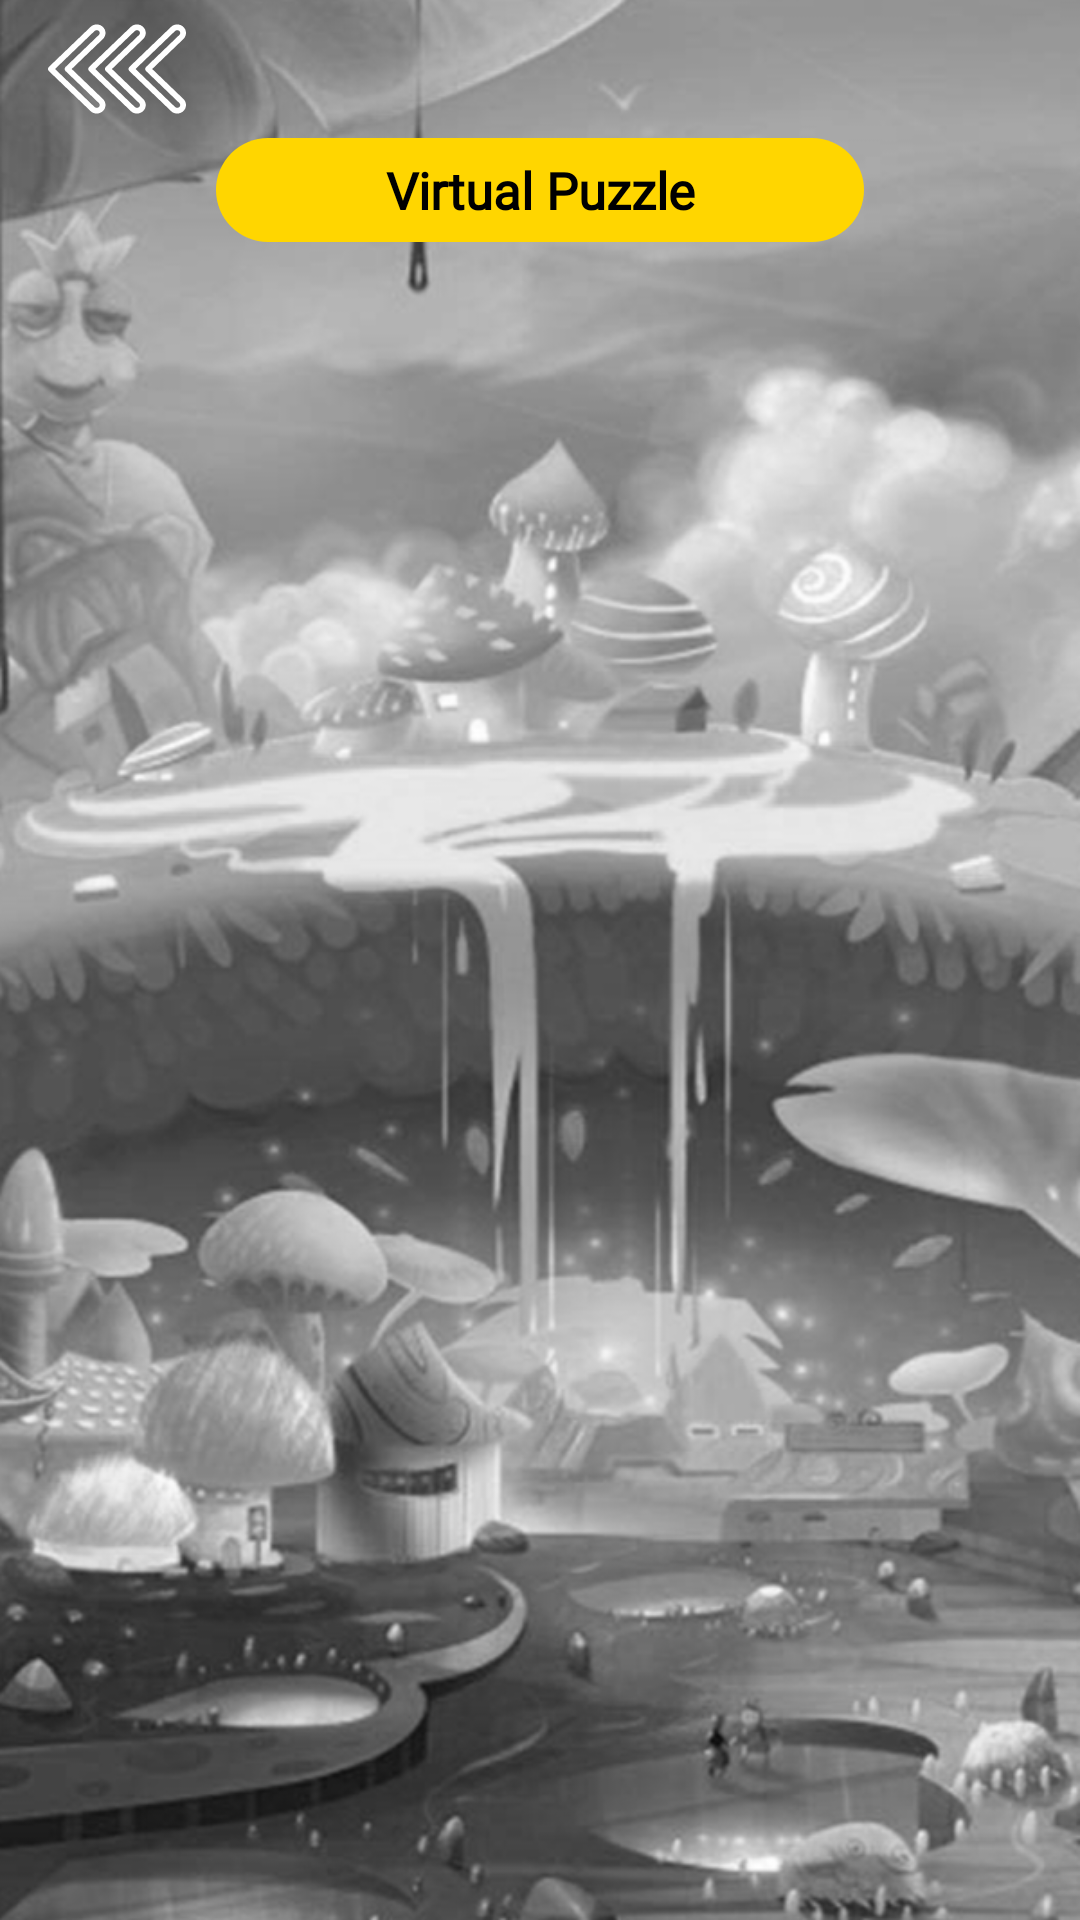

Reconstruct the res/layout file that produces this screen, plus the resources it refers to.
<!-- AndroidManifest.xml: application theme Theme.PuzzleHero -->
<!-- res/layout/fragment_puzzle.xml -->
<?xml version="1.0" encoding="utf-8"?>
<androidx.constraintlayout.widget.ConstraintLayout xmlns:android="http://schemas.android.com/apk/res/android"
    xmlns:app="http://schemas.android.com/apk/res-auto"
    android:id="@+id/puzzleLayout"
    android:layout_width="match_parent"
    android:layout_height="match_parent"
    android:background="@drawable/bg_home">


    <ImageView
        android:id="@+id/backArrow"
        android:layout_width="wrap_content"
        android:layout_height="wrap_content"
        android:layout_marginLeft="16dp"
        android:src="@drawable/ic_back_arrow"
        app:layout_constraintLeft_toLeftOf="parent"
        app:layout_constraintTop_toTopOf="parent" />

    <ScrollView
        android:layout_width="match_parent"
        android:layout_height="0dp"
        android:overScrollMode="never"
        app:layout_constraintBottom_toBottomOf="parent"
        app:layout_constraintTop_toBottomOf="@id/backArrow">

        <androidx.constraintlayout.widget.ConstraintLayout
            android:layout_width="match_parent"
            android:layout_height="match_parent">

            <TextView
                android:id="@+id/titleText"
                android:layout_width="0dp"
                android:layout_height="wrap_content"
                android:background="@drawable/bg_custom_titile_box_yellow"
                android:fontFamily="@font/aclonica"
                android:text="Virtual Puzzle"
                android:textAlignment="center"
                android:textAppearance="@style/poppins_17_black"
                android:textStyle="bold"
                app:layout_constraintLeft_toLeftOf="parent"
                app:layout_constraintRight_toRightOf="parent"
                app:layout_constraintTop_toTopOf="parent"
                app:layout_constraintWidth_percent=".6" />

            <androidx.constraintlayout.widget.Guideline
                android:id="@+id/left"
                android:layout_width="wrap_content"
                android:layout_height="wrap_content"
                android:orientation="vertical"
                app:layout_constraintGuide_begin="16dp" />

            <androidx.constraintlayout.widget.Guideline
                android:id="@+id/right"
                android:layout_width="wrap_content"
                android:layout_height="wrap_content"
                android:orientation="vertical"
                app:layout_constraintGuide_end="16dp" />


            
            
            
            
            
            
            
            
            
            
            
            

            
            
            
            
            

            

            <ImageView
                android:id="@+id/puzzleImage"
                android:layout_width="match_parent"
                android:layout_height="wrap_content"
                android:layout_marginTop="8dp"
                android:adjustViewBounds="true"
                android:scaleType="fitCenter"
                app:layout_constraintBottom_toTopOf="@id/puzzleText"
                app:layout_constraintLeft_toLeftOf="@id/left"
                app:layout_constraintRight_toRightOf="@id/right"
                app:layout_constraintTop_toBottomOf="@id/titleText" />


            <TextView
                android:id="@+id/puzzleText"
                android:layout_width="match_parent"
                android:layout_height="wrap_content"
                android:layout_marginTop="12dp"
                android:fontFamily="@font/aclonica"
                android:paddingLeft="32dp"
                android:paddingTop="8dp"
                android:paddingRight="32dp"
                android:paddingBottom="8dp"
                android:text=""
                android:textAlignment="center"
                android:textAppearance="@style/poppins_20_white"
                app:layout_constraintTop_toBottomOf="@id/puzzleImage" />


            <LinearLayout
                android:id="@+id/optionLayout"
                android:layout_width="0dp"
                android:layout_height="wrap_content"
                android:layout_marginTop="16dp"
                android:orientation="vertical"
                android:paddingBottom="8dp"
                app:layout_constraintLeft_toLeftOf="@id/left"
                app:layout_constraintRight_toRightOf="@id/right"
                app:layout_constraintTop_toBottomOf="@id/puzzleText">


                <androidx.appcompat.widget.AppCompatButton
                    android:id="@+id/optionOne"
                    android:layout_width="match_parent"
                    android:layout_height="wrap_content"
                    android:background="@android:color/transparent"
                    android:textAlignment="center"
                    android:textAppearance="@style/poppins_13_black" />

                <androidx.appcompat.widget.AppCompatButton
                    android:id="@+id/optionTwo"
                    android:layout_width="match_parent"
                    android:layout_height="wrap_content"
                    android:layout_marginTop="8dp"
                    android:background="@android:color/transparent"
                    android:textAlignment="center"
                    android:textAppearance="@style/poppins_13_black" />

                <androidx.appcompat.widget.AppCompatButton
                    android:id="@+id/optionThree"
                    android:layout_width="match_parent"
                    android:layout_height="wrap_content"
                    android:layout_marginTop="8dp"
                    android:background="@android:color/transparent"
                    android:textAlignment="center"
                    android:textAppearance="@style/poppins_13_black" />

                <androidx.appcompat.widget.AppCompatButton
                    android:id="@+id/optionFour"
                    android:layout_width="match_parent"
                    android:layout_height="wrap_content"
                    android:layout_marginTop="8dp"
                    android:background="@android:color/transparent"
                    android:textAlignment="center"
                    android:textAppearance="@style/poppins_13_black" />

                <androidx.appcompat.widget.AppCompatButton
                    android:id="@+id/nextButton"
                    android:layout_width="match_parent"
                    android:layout_height="wrap_content"
                    android:layout_marginTop="16dp"
                    android:background="@drawable/bg_custom_titile_box_yellow"
                    android:text="Next"
                    android:textAlignment="center"
                    android:textAppearance="@style/poppins_17_black"
                    android:visibility="gone" />

            </LinearLayout>

        </androidx.constraintlayout.widget.ConstraintLayout>

    </ScrollView>

</androidx.constraintlayout.widget.ConstraintLayout>
<!-- resources referenced by this layout -->
<resources>
  <!-- drawable bg_custom_titile_box_yellow (drawable) -->
  <?xml version="1.0" encoding="utf-8"?>
  <selector xmlns:android="http://schemas.android.com/apk/res/android">
      <item>
          <shape android:shape="rectangle">
              <solid android:color="@color/yellow" />
              <corners android:radius="32dp" />
              <padding android:bottom="6dp" android:left="12dp" android:right="12dp" android:top="6dp" />
          </shape>
  
      </item>
  </selector>
  <!-- drawable bg_home: png bitmap (drawable, 348881 bytes) -->
  <!-- drawable ic_back_arrow: vector/xml drawable (drawable, 3331 chars, omitted) -->
  <style name="poppins_13_black">
          <item name="fontFamily">@font/poppins</item>
          <item name="android:textSize">13sp</item>
          <item name="android:textColor">@color/black</item>
      </style>
  <style name="poppins_17_black">
          <item name="fontFamily">@font/poppins</item>
          <item name="android:textSize">17sp</item>
          <item name="android:textColor">@color/black</item>
      </style>
  <style name="poppins_20_white">
          <item name="fontFamily">@font/poppins</item>
          <item name="android:textSize">20sp</item>
          <item name="android:textColor">@color/white</item>
      </style>
  <style name="Theme.PuzzleHero" parent="Theme.MaterialComponents.DayNight.NoActionBar">
          
          <item name="colorPrimary">@color/purple_500</item>
          <item name="colorPrimaryVariant">#E5E5E5</item> 
          <item name="colorOnPrimary">@color/white</item>
          
          <item name="colorSecondary">@color/teal_200</item>
          <item name="colorSecondaryVariant">@color/teal_700</item>
          <item name="colorOnSecondary">@color/black</item>
          
          <item name="android:statusBarColor" tools:targetApi="l">@color/black</item>
          
      </style>
  <color name="yellow">#FFD600</color>
  <color name="black">#FF000000</color>
  <color name="white">#FFFFFFFF</color>
  <color name="purple_500">#FF6200EE</color>
  <color name="teal_200">#FF03DAC5</color>
  <color name="teal_700">#FF018786</color>
</resources>
